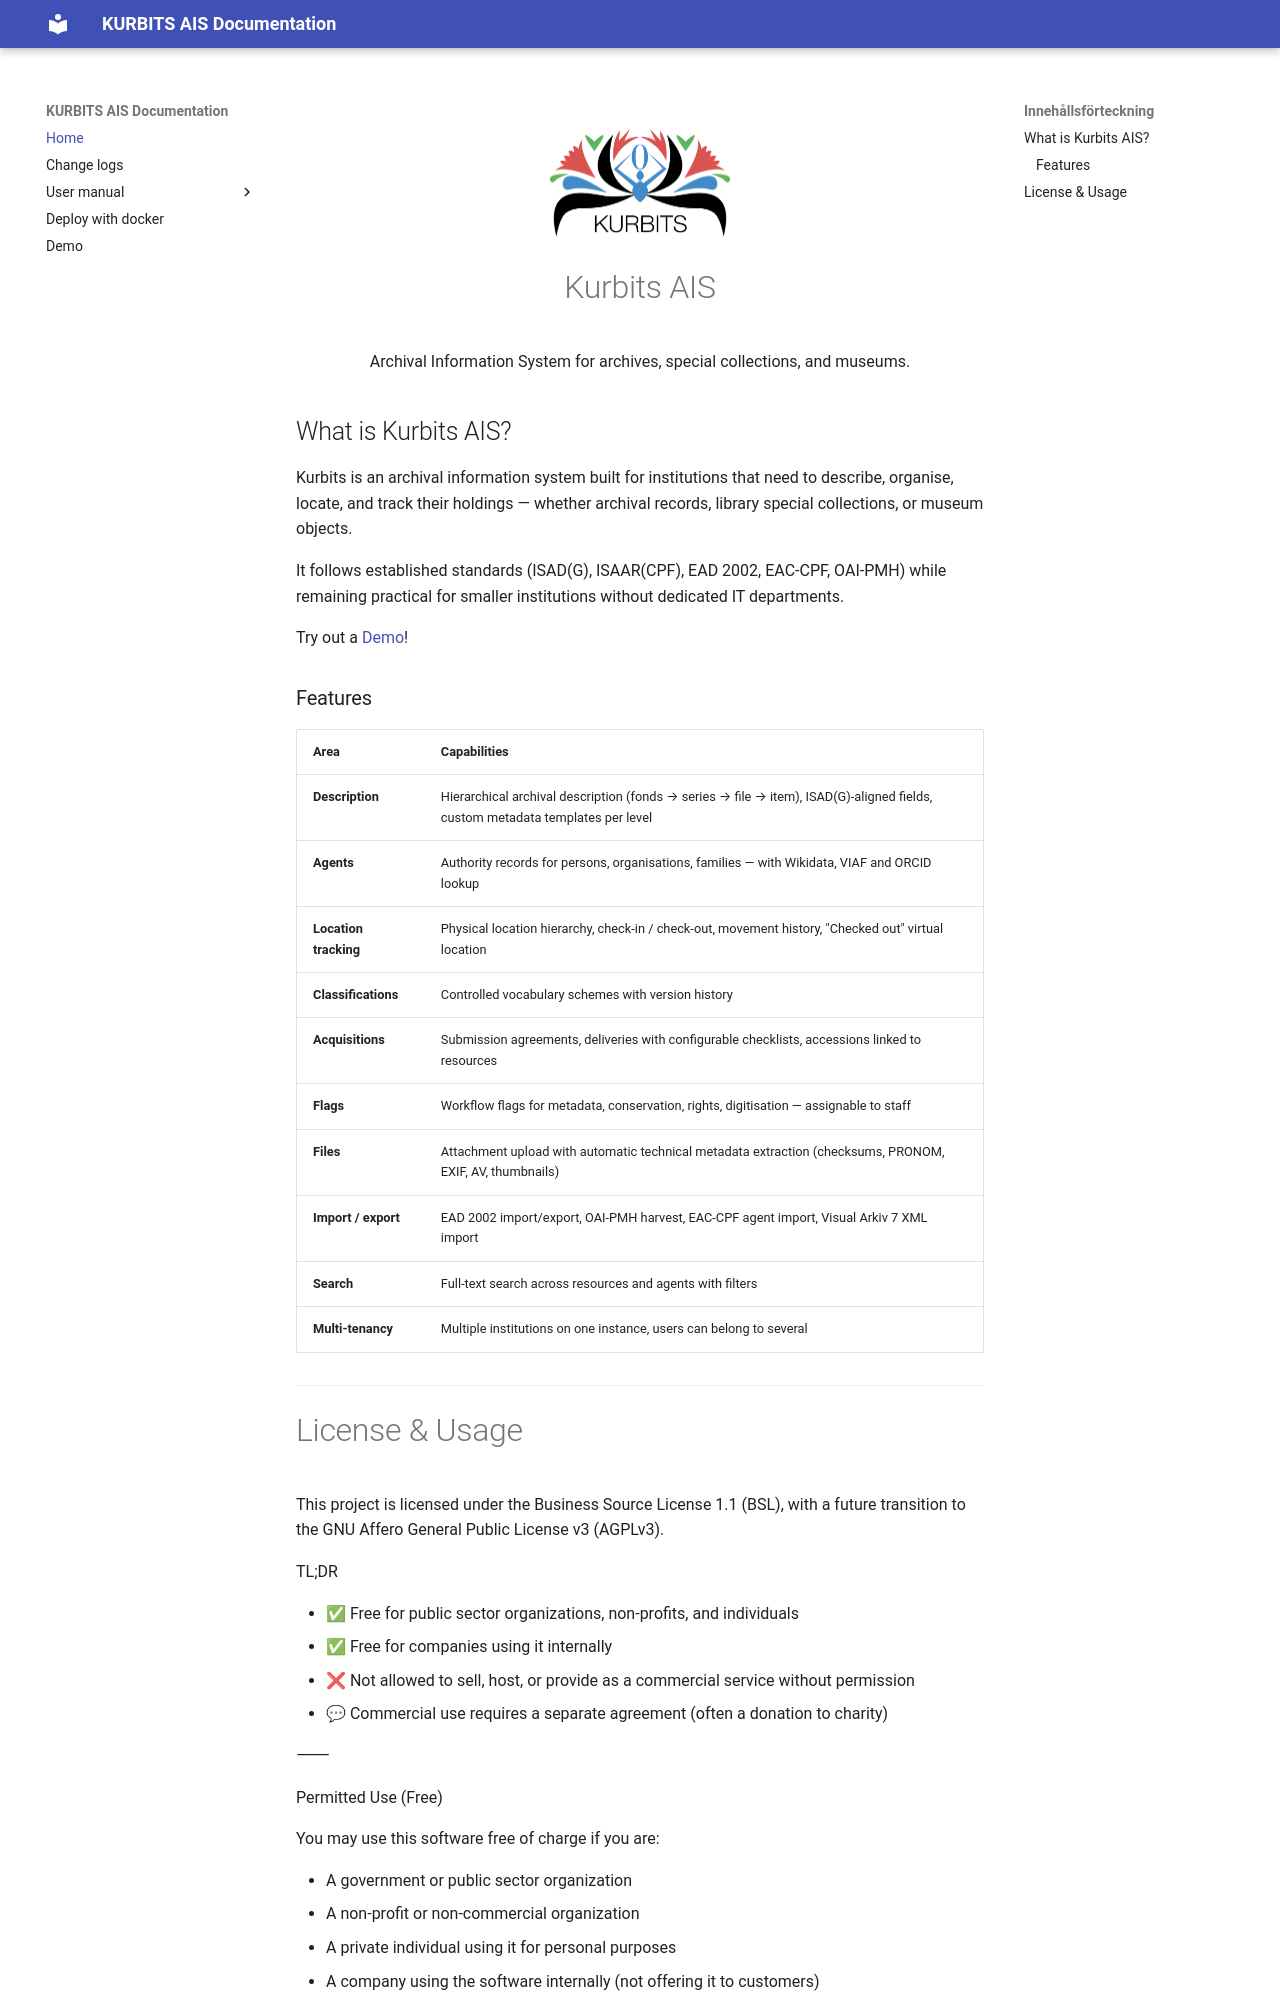

repository: kurbits-digital-preservation/kurbits-ais · page: index.html · generator: mkdocs

<p align="center">
  <img src="kurbits.png" alt="Kurbits" width="180" />
</p>
<h1 align="center">Kurbits AIS</h1>
 
<p align="center">
  Archival Information System for archives, special collections, and museums.
</p>

 
## What is Kurbits AIS?
 
Kurbits is an archival information system built for institutions that need to describe, organise, locate, and track their holdings — whether archival records, library special collections, or museum objects.
 
It follows established standards (ISAD(G), ISAAR(CPF), EAD 2002, EAC-CPF, OAI-PMH) while remaining practical for smaller institutions without dedicated IT departments.

Try out a [Demo](demo.md)!
 
### Features
 
| Area | Capabilities |
|---|---|
| **Description** | Hierarchical archival description (fonds → series → file → item), ISAD(G)-aligned fields, custom metadata templates per level |
| **Agents** | Authority records for persons, organisations, families — with Wikidata, VIAF and ORCID lookup |
| **Location tracking** | Physical location hierarchy, check-in / check-out, movement history, "Checked out" virtual location |
| **Classifications** | Controlled vocabulary schemes with version history |
| **Acquisitions** | Submission agreements, deliveries with configurable checklists, accessions linked to resources |
| **Flags** | Workflow flags for metadata, conservation, rights, digitisation — assignable to staff |
| **Files** | Attachment upload with automatic technical metadata extraction (checksums, PRONOM, EXIF, AV, thumbnails) |
| **Import / export** | EAD 2002 import/export, OAI-PMH harvest, EAC-CPF agent import, Visual Arkiv 7 XML import |
| **Search** | Full-text search across resources and agents with filters |
| **Multi-tenancy** | Multiple institutions on one instance, users can belong to several |
 
---
